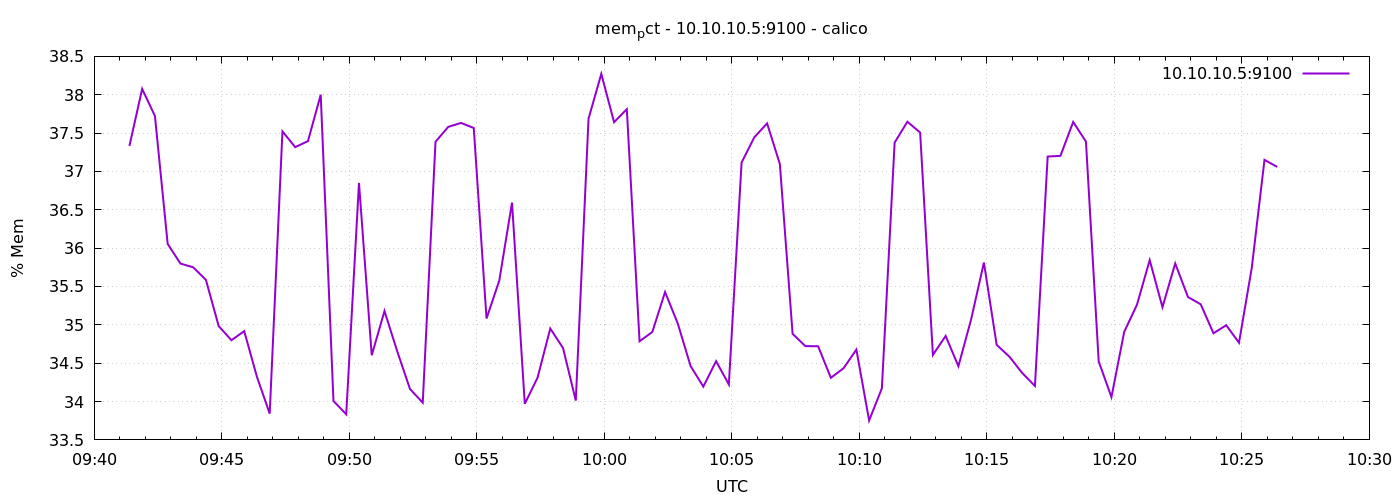

The data file committed next to this chart (first rows):
1778578883	37.33255527458989
1778578913	38.08
1778578943	37.72
1778578973	36.06
1778579003	35.8
1778579033	35.75
1778579063	35.59
1778579093	34.98
1778579123	34.8
1778579153	34.92
1778579183	34.32
1778579213	33.84
1778579243	37.52
1778579273	37.32
1778579303	37.4
1778579333	38
1778579363	34.01
1778579393	33.83
1778579423	36.85
1778579453	34.6
1778579483	35.18
1778579513	34.66
1778579543	34.16
1778579573	33.99
1778579603	37.39
1778579633	37.58
1778579663	37.63
1778579693	37.57
1778579723	35.08
1778579753	35.58
1778579783	36.59
1778579813	33.97
1778579843	34.31
1778579873	34.95
1778579903	34.7
1778579933	34.01
1778579963	37.69
1778579993	38.27
1778580023	37.64
1778580053	37.81
1778580083	34.79
1778580113	34.91
1778580143	35.43
1778580173	35.01
1778580203	34.46
1778580233	34.19
1778580263	34.53
1778580293	34.22
1778580323	37.12
1778580353	37.45
1778580383	37.63
1778580413	37.1
1778580443	34.88
1778580473	34.72
1778580503	34.72
1778580533	34.31
1778580563	34.44
1778580593	34.68
1778580623	33.75
1778580653	34.17
1778580683	37.38
... 30 more rows
